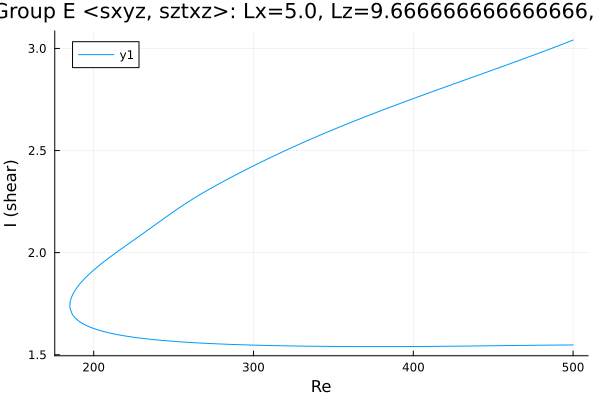

The data file committed next to this chart (first rows):
Re, shear
500.0, 3.041
499.8, 3.04
498.4, 3.036
497, 3.032
496.2, 3.029
494.8, 3.025
493.4, 3.021
492, 3.017
490.6, 3.012
489.1, 3.008
487.7, 3.004
486.3, 3
484.9, 2.996
483.5, 2.991
482.1, 2.987
480.7, 2.983
479.2, 2.979
477.8, 2.975
476.4, 2.971
475, 2.967
473.6, 2.962
472.2, 2.958
470.8, 2.954
469.3, 2.95
467.9, 2.946
466.5, 2.942
465.1, 2.938
463.7, 2.934
462.3, 2.93
460.9, 2.926
459.4, 2.922
458, 2.918
456.6, 2.914
455.2, 2.91
453.8, 2.906
452.4, 2.902
451, 2.898
449.5, 2.894
448.1, 2.89
446.7, 2.886
445.4, 2.883
444, 2.879
442.6, 2.875
441.2, 2.871
439.8, 2.867
438.4, 2.863
437, 2.859
435.5, 2.855
434.1, 2.851
432.7, 2.847
431.3, 2.843
429.9, 2.839
428.6, 2.835
427.2, 2.831
425.8, 2.828
424.4, 2.824
423, 2.82
421.6, 2.816
420.1, 2.812
418.7, 2.808
... 458 more rows
